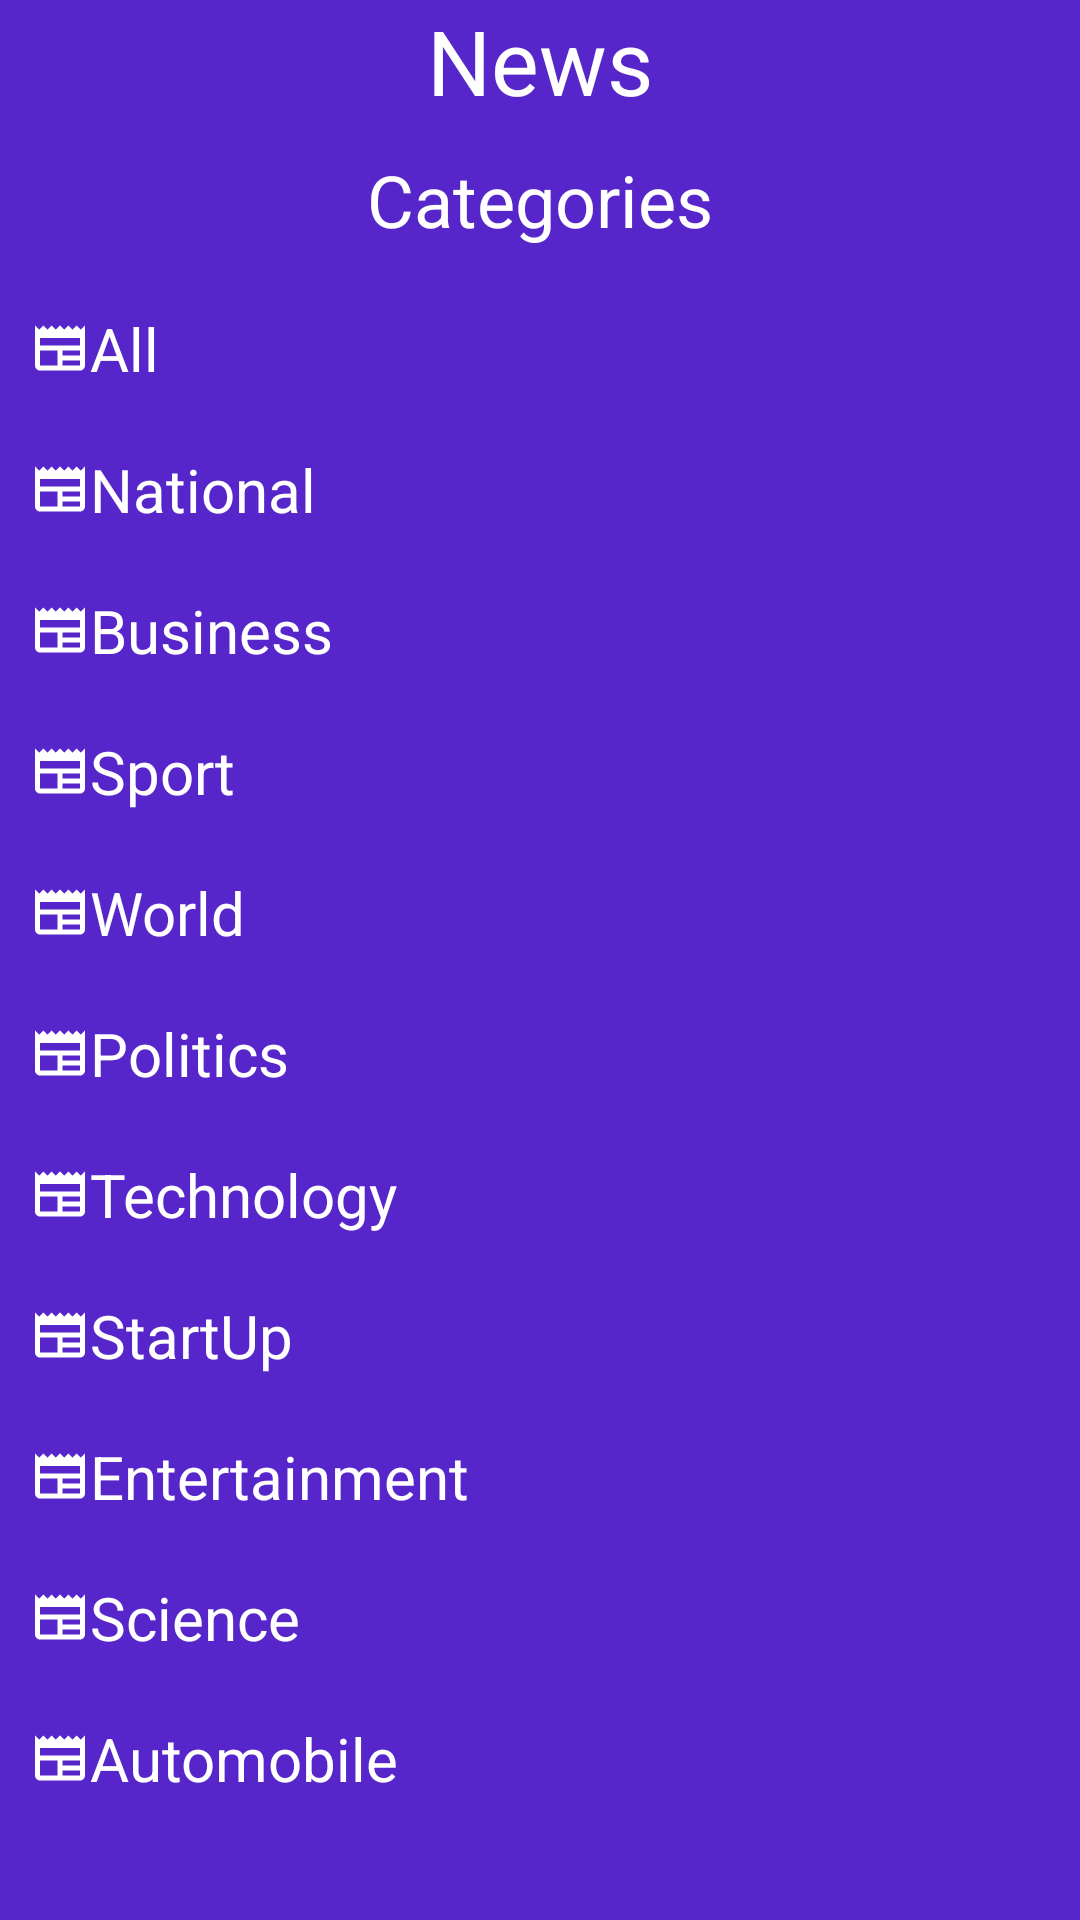

Here is an Android app screen rendered from its layout file. Give the layout XML and the strings, colors and styles it references.
<!-- AndroidManifest.xml: application theme Theme.NewsAppWithApi -->
<!-- res/layout/screen_navigation.xml -->
<?xml version="1.0" encoding="utf-8"?>
<androidx.constraintlayout.widget.ConstraintLayout xmlns:android="http://schemas.android.com/apk/res/android"
    xmlns:app="http://schemas.android.com/apk/res-auto"
    android:layout_width="match_parent"
    android:layout_height="match_parent"
    android:background="#5626CA">


    <TextView
        android:id="@+id/text1"
        android:layout_width="wrap_content"
        android:layout_height="wrap_content"
        android:text="News"
        android:textColor="@color/white"
        android:textSize="30sp"
        app:layout_constraintEnd_toEndOf="parent"
        app:layout_constraintStart_toStartOf="parent"
        app:layout_constraintTop_toTopOf="parent" />

    <TextView
        android:id="@+id/text2"
        android:layout_width="wrap_content"
        android:layout_height="wrap_content"
        android:layout_marginTop="10dp"
        android:background="?selectableItemBackgroundBorderless"
        android:clickable="true"
        android:focusable="true"
        android:text="Categories"
        android:textColor="@color/white"
        android:textSize="24sp"
        app:layout_constraintEnd_toEndOf="@+id/text1"
        app:layout_constraintStart_toStartOf="@+id/text1"
        app:layout_constraintTop_toBottomOf="@id/text1" />

    <TextView
        android:id="@+id/allCategory"
        style="@style/categoryTextStyle"
        android:layout_width="wrap_content"
        android:layout_height="wrap_content"
        android:text="All"
        app:layout_constraintStart_toStartOf="parent"
        app:layout_constraintTop_toBottomOf="@id/text2" />

    <TextView
        android:id="@+id/nationalCategory"
        style="@style/categoryTextStyle"
        android:layout_width="wrap_content"
        android:layout_height="wrap_content"
        android:text="National"
        app:layout_constraintStart_toStartOf="parent"
        app:layout_constraintTop_toBottomOf="@id/allCategory" />

    <TextView
        android:id="@+id/businessCategory"
        style="@style/categoryTextStyle"
        android:layout_width="wrap_content"
        android:layout_height="wrap_content"
        android:text="Business"
        app:layout_constraintStart_toStartOf="parent"
        app:layout_constraintTop_toBottomOf="@id/nationalCategory" />

    <TextView
        android:id="@+id/sportsCategory"
        style="@style/categoryTextStyle"
        android:layout_width="wrap_content"
        android:layout_height="wrap_content"
        android:text="Sport"
        app:layout_constraintStart_toStartOf="parent"
        app:layout_constraintTop_toBottomOf="@id/businessCategory" />

    <TextView
        android:id="@+id/worldCategory"
        style="@style/categoryTextStyle"
        android:layout_width="wrap_content"
        android:layout_height="wrap_content"
        android:text="World"
        app:layout_constraintStart_toStartOf="parent"
        app:layout_constraintTop_toBottomOf="@id/sportsCategory" />

    <TextView
        android:id="@+id/politicsCategory"
        style="@style/categoryTextStyle"
        android:layout_width="wrap_content"
        android:layout_height="wrap_content"
        android:text="Politics"
        app:layout_constraintStart_toStartOf="parent"
        app:layout_constraintTop_toBottomOf="@id/worldCategory" />

    <TextView
        android:id="@+id/technologyCategory"
        style="@style/categoryTextStyle"
        android:layout_width="wrap_content"
        android:layout_height="wrap_content"
        android:text="Technology"
        app:layout_constraintStart_toStartOf="parent"
        app:layout_constraintTop_toBottomOf="@id/politicsCategory" />

    <TextView
        android:id="@+id/startUpCategory"
        style="@style/categoryTextStyle"
        android:layout_width="wrap_content"
        android:layout_height="wrap_content"
        android:text="StartUp"
        app:layout_constraintStart_toStartOf="parent"
        app:layout_constraintTop_toBottomOf="@id/technologyCategory" />

    <TextView
        android:id="@+id/entertainmentCategory"
        style="@style/categoryTextStyle"
        android:layout_width="wrap_content"
        android:layout_height="wrap_content"
        android:text="Entertainment"
        app:layout_constraintStart_toStartOf="parent"
        app:layout_constraintTop_toBottomOf="@id/startUpCategory" />

    <TextView
        android:id="@+id/scienceCategory"
        style="@style/categoryTextStyle"
        android:layout_width="wrap_content"
        android:layout_height="wrap_content"
        android:text="Science"
        app:layout_constraintStart_toStartOf="parent"
        app:layout_constraintTop_toBottomOf="@id/entertainmentCategory" />

    <TextView
        android:id="@+id/automobileCategory"
        style="@style/categoryTextStyle"
        android:layout_width="wrap_content"
        android:layout_height="wrap_content"
        android:text="Automobile"
        app:layout_constraintStart_toStartOf="parent"
        app:layout_constraintTop_toBottomOf="@id/scienceCategory" />


</androidx.constraintlayout.widget.ConstraintLayout>
<!-- resources referenced by this layout -->
<resources>
  <style name="categoryTextStyle">
          <item name="android:background">?selectableItemBackgroundBorderless</item>
          <item name="android:layout_marginStart">10dp</item>
          <item name="android:layout_marginTop">20dp</item>
          <item name="android:textSize">20sp</item>
          <item name="android:textColor">@color/white</item>
          <item name="android:drawableStart">@drawable/ic_newspaper</item>
      </style>
  <style name="Theme.NewsAppWithApi" parent="Theme.MaterialComponents.Light.NoActionBar">
          
          <item name="colorPrimary">@color/purple_500</item>
          <item name="colorPrimaryVariant">@color/purple_700</item>
          <item name="colorOnPrimary">@color/white</item>
          
          <item name="colorSecondary">@color/teal_200</item>
          <item name="colorSecondaryVariant">@color/teal_700</item>
          <item name="colorOnSecondary">@color/black</item>
          
          <item name="android:statusBarColor" tools:targetApi="l">?attr/colorPrimaryVariant</item>
          
      </style>
  <!-- drawable ic_newspaper (drawable) -->
  <vector android:height="20dp"
      android:viewportHeight="24" android:viewportWidth="24"
      android:width="20dp" xmlns:android="http://schemas.android.com/apk/res/android">
      <path android:fillColor="@android:color/white" android:pathData="M22,3l-1.67,1.67L18.67,3L17,4.67L15.33,3l-1.66,1.67L12,3l-1.67,1.67L8.67,3L7,4.67L5.33,3L3.67,4.67L2,3v16c0,1.1 0.9,2 2,2l16,0c1.1,0 2,-0.9 2,-2V3zM11,19H4v-6h7V19zM20,19h-7v-2h7V19zM20,15h-7v-2h7V15zM20,11H4V8h16V11z"/>
  </vector>
  <!-- not gathered from this repository: default colours our renderer supplied (Android Studio template values) -->
  <color name="purple_500">#FF6200EE</color>
  <color name="purple_700">#FF3700B3</color>
  <color name="teal_200">#FF03DAC5</color>
  <color name="teal_700">#FF018786</color>
  <color name="black">#FF000000</color>
  <color name="white">#FFFFFFFF</color>
</resources>
